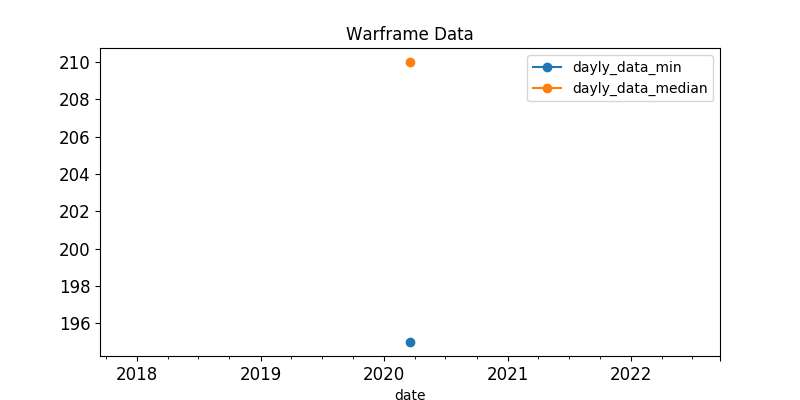

The data file committed next to this chart (first rows):
, last_seen, user, status_data, platinum, order_type
19, 2020-03-18, Dayno, ingame, 225.0, sell
22, 2020-03-18, Darkandgel, ingame, 600.0, sell
26, 2020-03-18, S0NGA, ingame, 300.0, sell
32, 2020-03-18, Tali2482, online, 200.0, sell
54, 2020-03-18, ladon1357, ingame, 600.0, sell
56, 2020-03-18, TPtv, ingame, 400.0, sell
65, 2020-03-18, xX_DbK_Xx, online, 450.0, sell
69, 2020-03-18, DevilDriverSS, ingame, 200.0, sell
74, 2020-03-18, Firster8, ingame, 300.0, sell
87, 2020-03-18, .DF.Anubis., ingame, 350.0, sell
90, 2020-03-18, Gucci.., ingame, 300.0, sell
107, 2020-03-18, pr0.man, online, 300.0, sell
108, 2020-03-18, .DF.Kronos., ingame, 300.0, sell
109, 2020-03-18, IR4_IR4, ingame, 239.0, sell
115, 2020-03-18, Liuskur, ingame, 210.0, sell
129, 2020-03-18, SixLord, online, 240.0, sell
130, 2020-03-18, fgiveme, ingame, 240.0, sell
150, 2020-03-18, MasteryDog, ingame, 198.0, sell
191, 2020-03-18, Sekhemus, ingame, 250.0, sell
192, 2020-03-18, -THESTRONGISNOPAINNOGAIN, ingame, 199.0, sell
207, 2020-03-18, -Sweety-, ingame, 288.0, sell
213, 2020-03-18, Yeon-Rak, ingame, 200.0, sell
230, 2020-03-18, Hatware, ingame, 200.0, sell
231, 2020-03-18, Imperlus, online, 200.0, sell
242, 2020-03-18, DaySleeper_, online, 250.0, sell
251, 2020-03-18, baris228, ingame, 195.0, sell
253, 2020-03-18, Ferrocene_, ingame, 210.0, sell
255, 2020-03-18, --Prime01Jok3r--, ingame, 200.0, sell
256, 2020-03-18, Uzuch1aPr1m3, ingame, 210.0, sell
258, 2020-03-18, WinterMach, online, 200.0, sell
272, 2020-03-18, evildAmP, ingame, 250.0, sell
274, 2020-03-18, VEZ1Rtr, online, 200.0, sell
292, 2020-03-18, Hafemannus, ingame, 300.0, sell
300, 2020-03-18, -Leo-215.craman-, ingame, 200.0, sell
302, 2020-03-18, Papstschlumpf, ingame, 200.0, sell
304, 2020-03-18, Wlucky, ingame, 210.0, sell
308, 2020-03-18, GigaFord, ingame, 200.0, sell
317, 2020-03-18, iLoVeMoUcY, ingame, 300.0, sell
325, 2020-03-18, -STR-MegumiN, ingame, 200.0, sell
331, 2020-03-18, Sig.Watda, ingame, 200.0, sell
349, 2020-03-18, Spiderbot, ingame, 220.0, sell
372, 2020-03-18, TodoTec, ingame, 250.0, sell
384, 2020-03-18, 23_flash_23, ingame, 300.0, sell
396, 2020-03-18, L3PandaR0ux, ingame, 210.0, sell
409, 2020-03-18, -Zenetix-, ingame, 220.0, sell
440, 2020-03-18, elasteeeq, ingame, 210.0, sell
450, 2020-03-18, MIniFantasy, ingame, 260.0, sell
452, 2020-03-18, Shivv, ingame, 199.0, sell
480, 2020-03-18, pupsrip, ingame, 198.0, sell
526, 2020-03-18, spryt13, ingame, 200.0, sell
527, 2020-03-18, veselyi_strateg, ingame, 199.0, sell
535, 2020-03-18, Chaso_evil, ingame, 200.0, sell
536, 2020-03-18, Navraseph, ingame, 11111, sell
540, 2020-03-18, Blacure, ingame, 250.0, sell
547, 2020-03-18, .Karlos, ingame, 200.0, sell
552, 2020-03-18, Fitoria., ingame, 200.0, sell
579, 2020-03-18, FrameOfThrones, ingame, 200.0, sell
583, 2020-03-18, GramCM, ingame, 250.0, sell
584, 2020-03-18, suogi, ingame, 500.0, sell
589, 2020-03-18, Gmailteru, online, 200.0, sell
... 1 more rows
